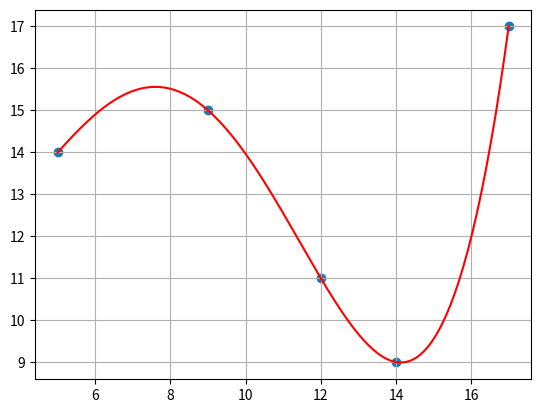

This figure's Python source:
# Polinomio interpolador

import math
import time
import random
import numpy as np
import matplotlib.pyplot as plt
import sympy as sym

print("\n---------------------------------------------")
print ("*********Polinomio interpolador de Legrange*********")
print("\n---------------------------------------------")
"""
print("Debemos geneara 20 numeros al azar")
maximo=int(input("Indique el valor maximo que podra tomar: "))
minimo=int(input("Indique ahora el valor minimo que podra tomar: "))
banned_x = []

lista_de_numeros = []
print("\n---------------------------------------------")

for i in range (20):
    punto=[]
    for r in range(2):
        n=random.randrange(minimo,maximo)
        if(r == 0):
            while(banned_x.count(n) > 0):
                n=random.randrange(minimo,maximo)
                print("Se repitio el valor", n)
            banned_x.append(n)
            print("Se baneo el valor", n)
        punto.append(n)
        print("agregue el valor ",n)
        print("punto ", punto)
    lista_de_numeros.append(punto)

"""  
lista_de_numeros = [[9, 15], [17, 17], [5, 14], [12, 11], [14, 9]] 
print("Asi quedo la lista de vectores ",lista_de_numeros)

valores_en_x = []
valores_en_y = []
for i in range(len(lista_de_numeros)):
    for j in range (2):
        if(j==1):
            valores_en_y.append(lista_de_numeros[i][j])
        else:
            valores_en_x.append(lista_de_numeros[i][j])

xi=valores_en_x
print("Los valores en x son: ",xi)
fi=valores_en_y
print("Los valores en y son: ",fi)

x = sym.Symbol('x')
polinomio = 0
n = len(xi) 

for i in range(len(lista_de_numeros)):
    numerador = 1
    denominador = 1
    for j in range(len(lista_de_numeros)):
        if j!=i:
            numerador = numerador*(x-xi[j])
            #print("El numerador va tomando el valor: ",numerador)
            denominador = denominador * (xi[i]- xi[j])
            #print("El denominador va tomando el valor: ",numerador)
    L = numerador/denominador
    polinomio = polinomio + L * fi[i] # aqui vamos almacenando las partes del polinomio que se van almacenando
        

#print("El polinomio con legrange sin simplificar es ",polinomio)
polisimp = polinomio.expand()

print("El polinomio simplificado queda asi: ",polisimp)

#graficamos

pol = sym.lambdify(x,polisimp)

a= min(xi)
print("El valor minimo de x es: ",a)
b= max(xi)
print("El valor maximo de x es: ",b)

pxi = np.linspace(a,b,200)
pyi = pol(pxi)# los valores de Y son los valores en X valuados en el polinomio

plt.figure()
plt.scatter(xi,fi)#los puntos
plt.plot(pxi,pyi,color='red')
plt.grid()
plt.show()
